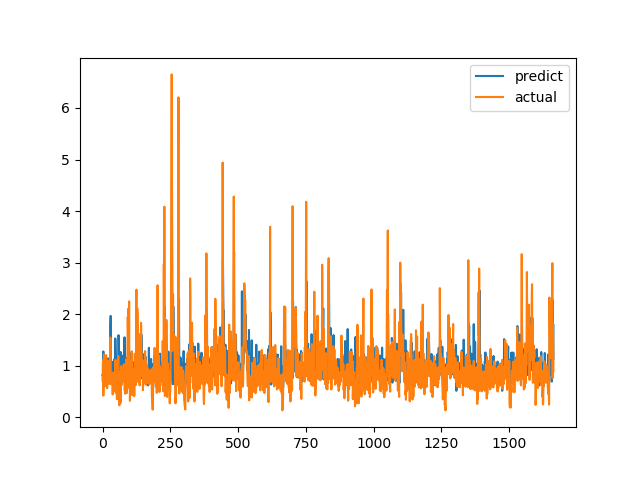

Source data for this figure (header and first rows):
predict, actual
0.8131, 0.7094
0.799, 1.015
0.859, 1.116
1.276, 0.4183
0.9225, 1.002
0.799, 1.219
0.9788, 1.143
1.004, 0.6528
0.7801, 0.6747
0.7001, 0.601
1.035, 0.6695
0.8829, 0.6538
0.9356, 0.7814
0.7867, 1.206
1.082, 0.8469
0.9921, 0.8286
1.14, 0.6482
0.9239, 0.5624
0.8104, 0.7183
0.7542, 1.1
0.8841, 0.9542
0.7114, 0.729
1.139, 0.6694
0.7389, 0.8631
0.8108, 0.6465
1.084, 0.8223
0.7958, 0.9236
1.149, 0.8301
0.9267, 1.067
1.776, 1.546
1.966, 0.6827
1.016, 0.6386
0.7559, 0.6464
0.75, 0.6881
0.7618, 0.7274
1.075, 0.65
0.9071, 0.8694
0.8087, 0.4409
0.74, 0.4519
0.6175, 0.7575
0.7439, 0.4952
0.8838, 0.6851
0.734, 0.7244
0.7779, 0.8654
1.13, 0.74
0.8157, 0.8071
0.7657, 0.8204
1.529, 1.114
1.296, 1.109
1.12, 0.4751
0.9377, 1.039
0.8124, 0.9458
0.9068, 0.7878
1.028, 0.3505
0.704, 0.9368
0.7697, 0.9868
0.8973, 0.647
1.161, 1.03
0.8432, 1.187
1.593, 0.9329
... 1,604 more rows
